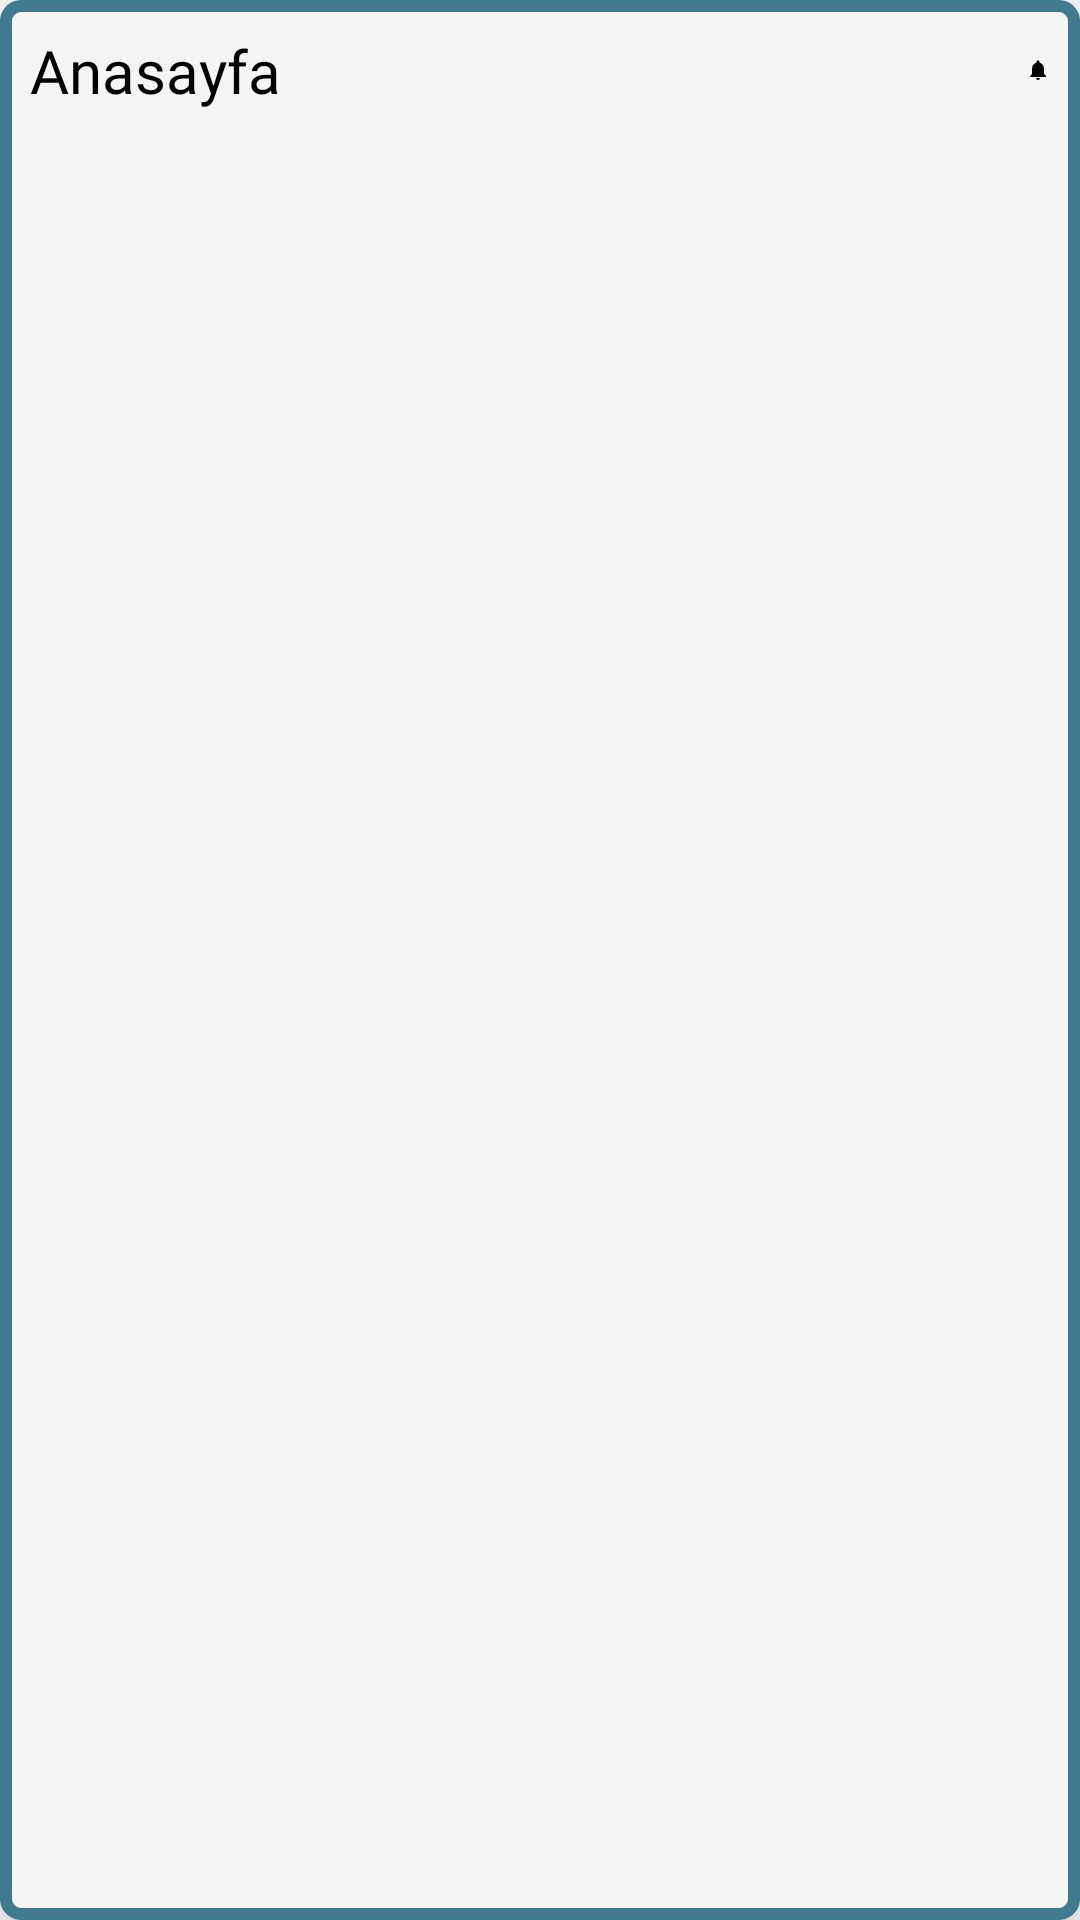

The Android layout XML behind this screen, and the referenced resources:
<!-- AndroidManifest.xml: application theme Theme.FootballScore -->
<!-- res/layout/navbar_home.xml -->
<?xml version="1.0" encoding="utf-8"?>
<LinearLayout
    xmlns:android="http://schemas.android.com/apk/res/android"
    android:layout_width="match_parent"
    android:layout_height="wrap_content"
    android:background="@drawable/edt_custom"
    android:elevation="10dp"
    android:orientation="vertical">

    <com.google.android.material.textview.MaterialTextView
        android:id="@+id/text_home"
        android:layout_width="match_parent"
        android:layout_height="wrap_content"
        android:layout_marginBottom="5dp"
        android:elevation="10dp"
        android:fontFamily="@font/dekko"
        android:gravity="start"
        android:padding="10dp"
        android:drawableRight="@drawable/ic_notifications_black_24dp"
        android:drawableTint="@color/icon_run_color"
        android:text="Anasayfa"
        android:textColor="@color/black"
        android:textSize="20dp" />


</LinearLayout>
<!-- resources referenced by this layout -->
<resources>
  <color name="black">#FF000000</color>
  <!-- drawable edt_custom (drawable) -->
  <?xml version="1.0" encoding="utf-8"?>
  <shape xmlns:android="http://schemas.android.com/apk/res/android"
      android:padding="10dp"
      android:shape="rectangle" >
  
      <solid android:color="#f5f5f5" />
  
      <stroke
          android:width="4dp"
          android:color="#407a8e" />
  
      <corners android:radius="5dp"></corners>
  
  </shape>
  <!-- drawable ic_notifications_black_24dp (drawable) -->
  <vector xmlns:android="http://schemas.android.com/apk/res/android"
      android:width="8dp"
      android:height="8dp"
      android:viewportWidth="24.0"
      android:viewportHeight="24.0">
      <path
          android:fillColor="#FF000000"
          android:pathData="M12,22c1.1,0 2,-0.9 2,-2h-4c0,1.1 0.89,2 2,2zM18,16v-5c0,-3.07 -1.64,-5.64 -4.5,-6.32L13.5,4c0,-0.83 -0.67,-1.5 -1.5,-1.5s-1.5,0.67 -1.5,1.5v0.68C7.63,5.36 6,7.92 6,11v5l-2,2v1h16v-1l-2,-2z" />
  </vector>
  <style name="Theme.FootballScore" parent="Theme.MaterialComponents.DayNight.NoActionBar">
          
          <item name="colorPrimary">@color/purple_500</item>
          <item name="colorPrimaryVariant">#e0e4ec</item>///Burası sanırım status barın rengi
          <item name="colorOnPrimary">#407a8e</item>
          
          <item name="colorSecondary">@color/teal_200</item>
          <item name="colorSecondaryVariant">@color/teal_700</item>
          <item name="colorOnSecondary">@color/black</item>
          
          <item name="android:statusBarColor" tools:targetApi="l">?attr/colorPrimaryVariant</item>
          
      </style>
  <color name="purple_500">#FF6200EE</color>
  <color name="teal_200">#FF03DAC5</color>
  <color name="teal_700">#FF018786</color>
</resources>
